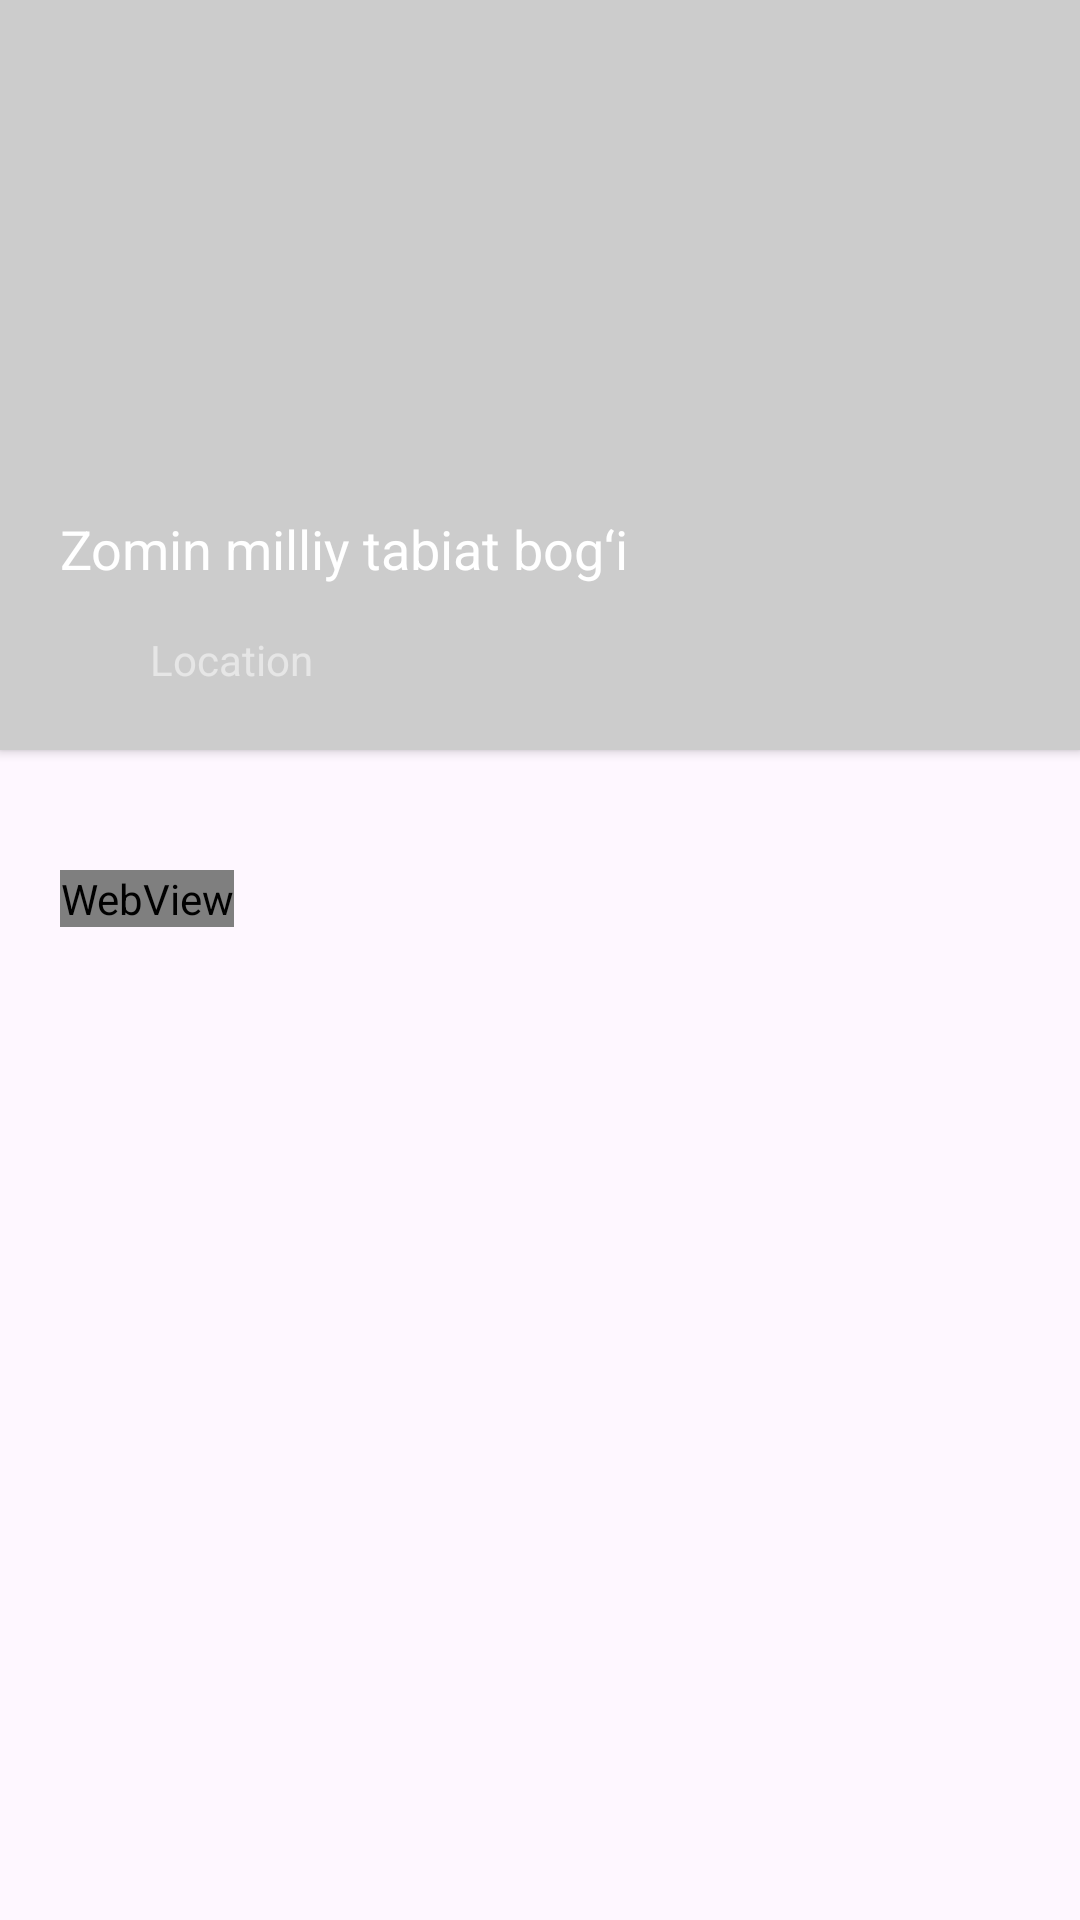

Write the Android layout XML for this screen, with the resource values it uses.
<!-- AndroidManifest.xml: application theme Theme.Ecologika -->
<!-- res/layout/fragment_about_reserves.xml -->
<?xml version="1.0" encoding="utf-8"?>
    <androidx.core.widget.NestedScrollView
        xmlns:android="http://schemas.android.com/apk/res/android"
        xmlns:app="http://schemas.android.com/apk/res-auto"
        xmlns:tools="http://schemas.android.com/tools"
        android:id="@+id/nested_scroll_view"
        android:layout_width="match_parent"
        android:layout_height="match_parent"
        android:clipToPadding="false"
        android:scrollbars="none"
        android:scrollingCache="true"
        app:layout_behavior="@string/appbar_scrolling_view_behavior">

        <LinearLayout
            android:layout_width="match_parent"
            android:layout_height="wrap_content"
            android:orientation="vertical">

            <androidx.cardview.widget.CardView
                android:layout_width="match_parent"
                android:layout_height="wrap_content"
                app:cardCornerRadius="0dp"
                app:cardElevation="2dp">

                <RelativeLayout
                    android:layout_width="match_parent"
                    android:layout_height="wrap_content">

                    <ImageView
                        android:id="@+id/reserve_image"
                        android:layout_width="match_parent"
                        android:layout_height="250dp"
                        android:layout_alignParentLeft="true"
                        android:layout_alignParentStart="true"
                        android:layout_alignParentTop="true"
                        android:background="@color/grey_20"
                        android:foreground="@color/overlay_dark_10" />

                    <RelativeLayout
                        android:layout_width="match_parent"
                        android:layout_height="wrap_content"
                        android:layout_alignParentBottom="true"
                        android:layout_centerHorizontal="true"
                        android:orientation="vertical"
                        android:paddingBottom="@dimen/spacing_mlarge"
                        android:paddingLeft="@dimen/spacing_large"
                        android:paddingRight="@dimen/spacing_large"
                        android:paddingTop="@dimen/spacing_mxlarge">

                        <LinearLayout
                            android:layout_width="match_parent"
                            android:layout_height="wrap_content"
                            android:orientation="vertical">

                            <TextView
                                android:id="@+id/reseerve_title"
                                android:layout_width="wrap_content"
                                android:layout_height="wrap_content"
                                android:text="Zomin milliy tabiat bog‘i"
                                android:textAppearance="@style/TextAppearance.AppCompat.Medium"
                                android:textColor="@android:color/white" />

                            <LinearLayout
                                android:layout_width="wrap_content"
                                android:layout_height="wrap_content"
                                android:layout_marginTop="@dimen/spacing_middle"
                                android:gravity="center"
                                android:orientation="horizontal">

                                <ImageView
                                    android:layout_width="@dimen/spacing_large"
                                    android:layout_height="@dimen/spacing_large"
                                    android:layout_marginEnd="@dimen/spacing_medium"
                                    android:layout_marginRight="@dimen/spacing_medium"
                                    app:srcCompat="@drawable/location"
                                    app:tint="@color/grey_10" />

                                <TextView
                                    android:id="@+id/location"
                                    android:layout_width="wrap_content"
                                    android:layout_height="wrap_content"
                                    android:text="Location"
                                    android:textAppearance="@style/TextAppearance.AppCompat.Small"
                                    android:textColor="@color/grey_10" />

                            </LinearLayout>

                        </LinearLayout>

                        <LinearLayout
                            android:id="@+id/layout_dots"
                            android:layout_width="wrap_content"
                            android:layout_height="wrap_content"
                            android:layout_alignParentBottom="true"
                            android:layout_alignParentEnd="true"
                            android:layout_alignParentRight="true"
                            android:layout_gravity="end"
                            android:gravity="center"
                            android:orientation="horizontal" />


                    </RelativeLayout>

                </RelativeLayout>

            </androidx.cardview.widget.CardView>

            <View
                android:layout_width="0dp"
                android:layout_height="@dimen/spacing_large" />

            <LinearLayout
                android:layout_width="match_parent"
                android:layout_height="wrap_content"
                android:layout_margin="@dimen/spacing_large"
                android:orientation="vertical">


                <WebView
                    android:id="@+id/detailWebView"
                    android:layout_width="wrap_content"
                    android:layout_height="wrap_content"
                    android:lineSpacingExtra="@dimen/spacing_small"
                    android:text="@string/very_long_lorem_ipsum"
                    android:textAppearance="@style/TextAppearance.AppCompat.Subhead"
                    android:textColor="@color/grey_60" />


            </LinearLayout>

            <View
                android:layout_width="0dp"
                android:layout_height="@dimen/spacing_middle" />


        </LinearLayout>

    </androidx.core.widget.NestedScrollView>
<!-- resources referenced by this layout -->
<resources>
  <color name="grey_10">#e6e6e6</color>
  <color name="grey_20">#cccccc</color>
  <color name="grey_60">#666666</color>
  <color name="overlay_dark_10">#1A000000</color>
  <dimen name="spacing_large">20dp</dimen>
  <dimen name="spacing_medium">10dp</dimen>
  <dimen name="spacing_middle">15dp</dimen>
  <dimen name="spacing_mlarge">20dp</dimen>
  <dimen name="spacing_mxlarge">25dp</dimen>
  <dimen name="spacing_small">5dp</dimen>
</resources>
